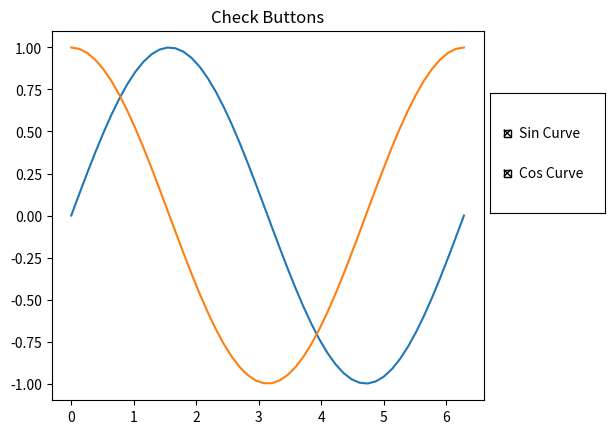

This figure's Python source:
import numpy as np
import matplotlib.pyplot as plt
from matplotlib.widgets import CheckButtons

Xvals=np.linspace(0,2*np.pi,50)
Yvals=np.sin(Xvals)
Zvals=np.cos(Xvals)

#Creating the Plot
# Plotting
fig = plt.figure()
ax = fig.subplots()
plt.subplots_adjust(right=0.8)
sin,=ax.plot(Xvals,Yvals)
cos,=ax.plot(Xvals,Zvals)
plt.title("Check Buttons")


plots =[sin,cos]
activated = [True, True]
labels = ['Sin Curve', 'Cos Curve']

# instance the axes
ax_check = plt.axes([0.81, 0.5, 0.18, 0.25])
plot_button = CheckButtons(ax_check,labels, activated)


# function for displaying/hiding the plots
def select_plot(label):
    
    # get the index that corresponds to the word "label"
    index = labels.index(label)
    
    # set the plot to visible
    plots[index].set_visible(not plots[index].get_visible())
    fig.canvas.draw()

    
plot_button.on_clicked(select_plot)
plt.show()